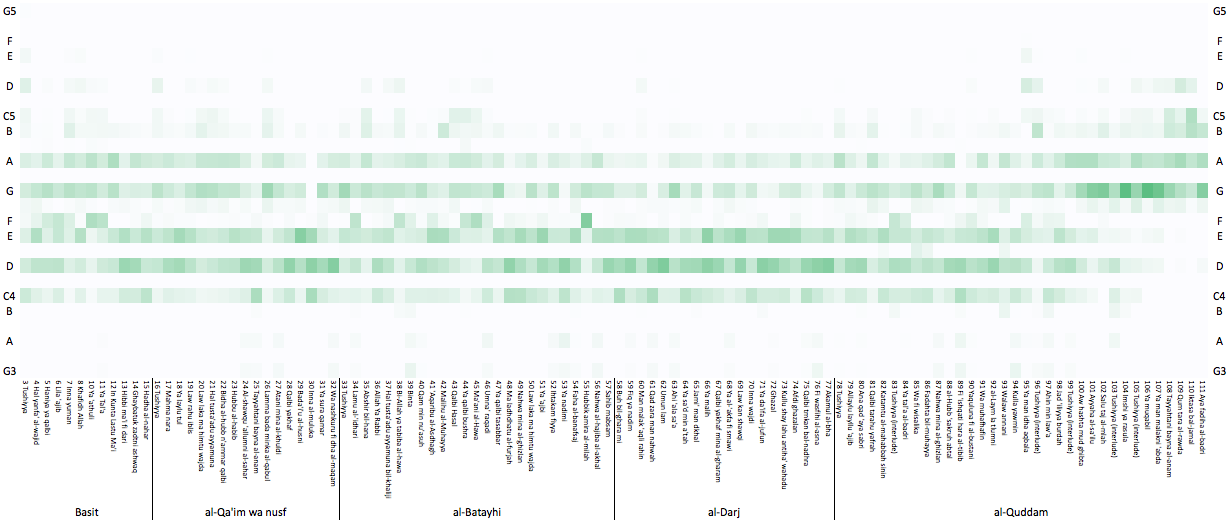

The data file committed next to this chart (first rows):
Songs, 0, 1, 2, 3, 4, 5, 6, 7, 8, 9, 10, 11, 12, 13, 14, 15, 16, 17, 18, 19, 20, 21, 22
3 7, 0.0, 0.0, 0.0, 0.0, 0.0, 0.0, 0.0, 0.009901, 0.0, 0.0, 0.0, 0.0, 0.0, 0.0, 0.0, 0.0, 0.0, 0.002907, 0.0, 0.0, 0.02222, 0.02046, 0.0
3 8, 0.0, 0.0, 0.0, 0.0, 0.0, 0.0, 0.0, 0.0, 0.0, 0.0, 0.0, 0.0, 0.0, 0.0, 0.0, 0.0, 0.0, 0.0, 0.0, 0.0, 0.0, 0.0, 0.0
3 9, 0.0, 0.0, 0.0, 0.0, 0.0, 0.0, 0.0, 0.009901, 0.0, 0.0, 0.0, 0.0, 0.0, 0.0, 0.0, 0.0, 0.0, 0.002907, 0.0, 0.0, 0.02222, 0.02302, 0.0
3 10, 0.0, 0.0, 0.0, 0.0, 0.0, 0.0, 0.0, 0.0, 0.0, 0.0, 0.0, 0.0, 0.0, 0.0, 0.0, 0.0, 0.0, 0.0, 0.0, 0.0, 0.0, 0.0, 0.0
3 11, 0.0, 0.0, 0.0, 0.0, 0.003279, 0.0, 0.0, 0.0, 0.0, 0.0, 0.0, 0.0, 0.0, 0.0, 0.0, 0.0, 0.0, 0.0, 0.0, 0.0, 0.0, 0.01279, 0.0
4 0, 0.1691, 0.1007, 0.0636, 0.1207, 0.02787, 0.09322, 0.02475, 0.07426, 0.07273, 0.1505, 0.1447, 0.2215, 0.05747, 0.1005, 0.08621, 0.07917, 0.04926, 0.05523, 0.06466, 0.08156, 0.1074, 0.2813, 0.04878
4 1, 0.0, 0.0, 0.0, 0.0, 0.0, 0.0, 0.0, 0.0, 0.0, 0.0, 0.0, 0.0, 0.0, 0.0, 0.0, 0.0, 0.0, 0.0, 0.0, 0.0, 0.0, 0.0, 0.0
4 2, 0.1544, 0.2148, 0.2155, 0.2229, 0.1098, 0.1483, 0.07426, 0.1609, 0.1818, 0.3387, 0.3092, 0.1812, 0.1954, 0.2823, 0.3103, 0.2292, 0.1478, 0.1788, 0.2177, 0.2252, 0.3315, 0.312, 0.1512
4 3, 0.0, 0.0, 0.0, 0.0, 0.0, 0.0, 0.0, 0.0, 0.0, 0.0, 0.0, 0.0, 0.0, 0.0, 0.0, 0.0, 0.0, 0.0, 0.0, 0.0, 0.0, 0.0, 0.0
4 4, 0.1103, 0.2607, 0.1078, 0.1921, 0.1066, 0.25, 0.05446, 0.1089, 0.1818, 0.2581, 0.1776, 0.2483, 0.1753, 0.2201, 0.3046, 0.2458, 0.1675, 0.1541, 0.1789, 0.2394, 0.213, 0.1969, 0.07317
4 5, 0.02941, 0.07407, 0.1484, 0.1933, 0.1139, 0.01271, 0.2698, 0.2302, 0.0, 0.0, 0.01316, 0.04698, 0.01149, 0.02153, 0.01149, 0.0125, 0.0, 0.00436, 0.008621, 0.01418, 0.007407, 0.02685, 0.009756
4 6, 0.03676, 0.05037, 0.01413, 0.0, 0.01393, 0.02966, 0.01238, 0.0, 0.01818, 0.02688, 0.01316, 0.006711, 0.02586, 0.009569, 0.01724, 0.04583, 0.05419, 0.02907, 0.0431, 0.008865, 0.02593, 0.006394, 0.06341
4 7, 0.1471, 0.1956, 0.242, 0.1786, 0.2418, 0.2076, 0.2302, 0.1535, 0.2364, 0.1075, 0.125, 0.1208, 0.227, 0.1627, 0.1207, 0.2, 0.2586, 0.2471, 0.2047, 0.2057, 0.1259, 0.07673, 0.322
4 8, 0.0, 0.0, 0.0, 0.0, 0.0, 0.0, 0.0, 0.0, 0.0, 0.0, 0.0, 0.0, 0.0, 0.0, 0.0, 0.0, 0.0, 0.0, 0.0, 0.0, 0.0, 0.0, 0.0
4 9, 0.1213, 0.09037, 0.1678, 0.08498, 0.1918, 0.1483, 0.2252, 0.151, 0.2727, 0.0914, 0.1974, 0.1611, 0.1437, 0.1699, 0.1322, 0.1208, 0.1872, 0.1904, 0.1961, 0.1897, 0.1222, 0.03836, 0.1512
4 10, 0.0, 0.005926, 0.0106, 0.002463, 0.006557, 0.0, 0.01485, 0.009901, 0.0, 0.0, 0.0, 0.0, 0.0, 0.0, 0.0, 0.0, 0.0, 0.0, 0.0, 0.0, 0.0, 0.0, 0.0
4 11, 0.03676, 0.007407, 0.008834, 0.002463, 0.1, 0.0339, 0.03465, 0.0396, 0.03636, 0.02688, 0.01974, 0.01342, 0.04023, 0.02392, 0.01724, 0.03333, 0.08374, 0.04942, 0.0431, 0.02482, 0.02222, 0.005115, 0.08293
5 0, 0.04779, 0.0, 0.007067, 0.002463, 0.04508, 0.01695, 0.0396, 0.03713, 0.0, 0.0, 0.0, 0.0, 0.04023, 0.009569, 0.0, 0.008333, 0.04187, 0.05669, 0.02586, 0.007092, 0.0, 0.0, 0.05854
5 1, 0.0, 0.0, 0.0, 0.0, 0.0, 0.0, 0.0, 0.0, 0.0, 0.0, 0.0, 0.0, 0.0, 0.0, 0.0, 0.0, 0.0, 0.0, 0.0, 0.0, 0.0, 0.0, 0.0
5 2, 0.1029, 0.0, 0.01413, 0.0, 0.02951, 0.04237, 0.0198, 0.01485, 0.0, 0.0, 0.0, 0.0, 0.07184, 0.0, 0.0, 0.02083, 0.009852, 0.02616, 0.01724, 0.003546, 0.0, 0.0, 0.03415
5 3, 0.0, 0.0, 0.0, 0.0, 0.0, 0.0, 0.0, 0.0, 0.0, 0.0, 0.0, 0.0, 0.0, 0.0, 0.0, 0.0, 0.0, 0.0, 0.0, 0.0, 0.0, 0.0, 0.0
5 4, 0.03676, 0.0, 0.0, 0.0, 0.009836, 0.01695, 0.0, 0.0, 0.0, 0.0, 0.0, 0.0, 0.01149, 0.0, 0.0, 0.004167, 0.0, 0.002907, 0.0, 0.0, 0.0, 0.0, 0.004878
5 5, 0.0, 0.0, 0.0, 0.0, 0.0, 0.0, 0.0, 0.0, 0.0, 0.0, 0.0, 0.0, 0.0, 0.0, 0.0, 0.0, 0.0, 0.0, 0.0, 0.0, 0.0, 0.0, 0.0
5 6, 0.0, 0.0, 0.0, 0.0, 0.0, 0.0, 0.0, 0.0, 0.0, 0.0, 0.0, 0.0, 0.0, 0.0, 0.0, 0.0, 0.0, 0.0, 0.0, 0.0, 0.0, 0.0, 0.0
5 7, 0.007353, 0.0, 0.0, 0.0, 0.0, 0.0, 0.0, 0.0, 0.0, 0.0, 0.0, 0.0, 0.0, 0.0, 0.0, 0.0, 0.0, 0.0, 0.0, 0.0, 0.0, 0.0, 0.0
#, 3 Tushiyya, 4 Hal yanfa' al-wajid, 5 Haniya ya qalbi, 6 Lila 'ajib, 7 Inna yuman, 8 Khafidh Allah, 10 Ya 'athuli, 11 Ya Tal'a, 12 In Kunta Lastu Ma'i, 13 Hibbi ma'i fi dari, 14 Ghaybatuk zadtni ashwaq, 15 Hadha al-nahar, 16 Tushiyya, 17 Mahma nara, 18 Ya laylu tul, 19 Law rahu iblis, 20 Law laka ma himtu wajda, 21 Hal tusta'adu ayyamuna, 22 Bidha al-hubb n'ammar qalbi, 23 Hubbu al-habib, 24 Al-shawqu 'allumni al-sahar, 25 Tayyahtani bayna al-anam, 26 Lamma bada minka al-qabul
Movement, Basit, Basit, Basit, Basit, Basit, Basit, Basit, Basit, Basit, Basit, Basit, Basit, al-Qa'im wa nusf, al-Qa'im wa nusf, al-Qa'im wa nusf, al-Qa'im wa nusf, al-Qa'im wa nusf, al-Qa'im wa nusf, al-Qa'im wa nusf, al-Qa'im wa nusf, al-Qa'im wa nusf, al-Qa'im wa nusf, al-Qa'im wa nusf
